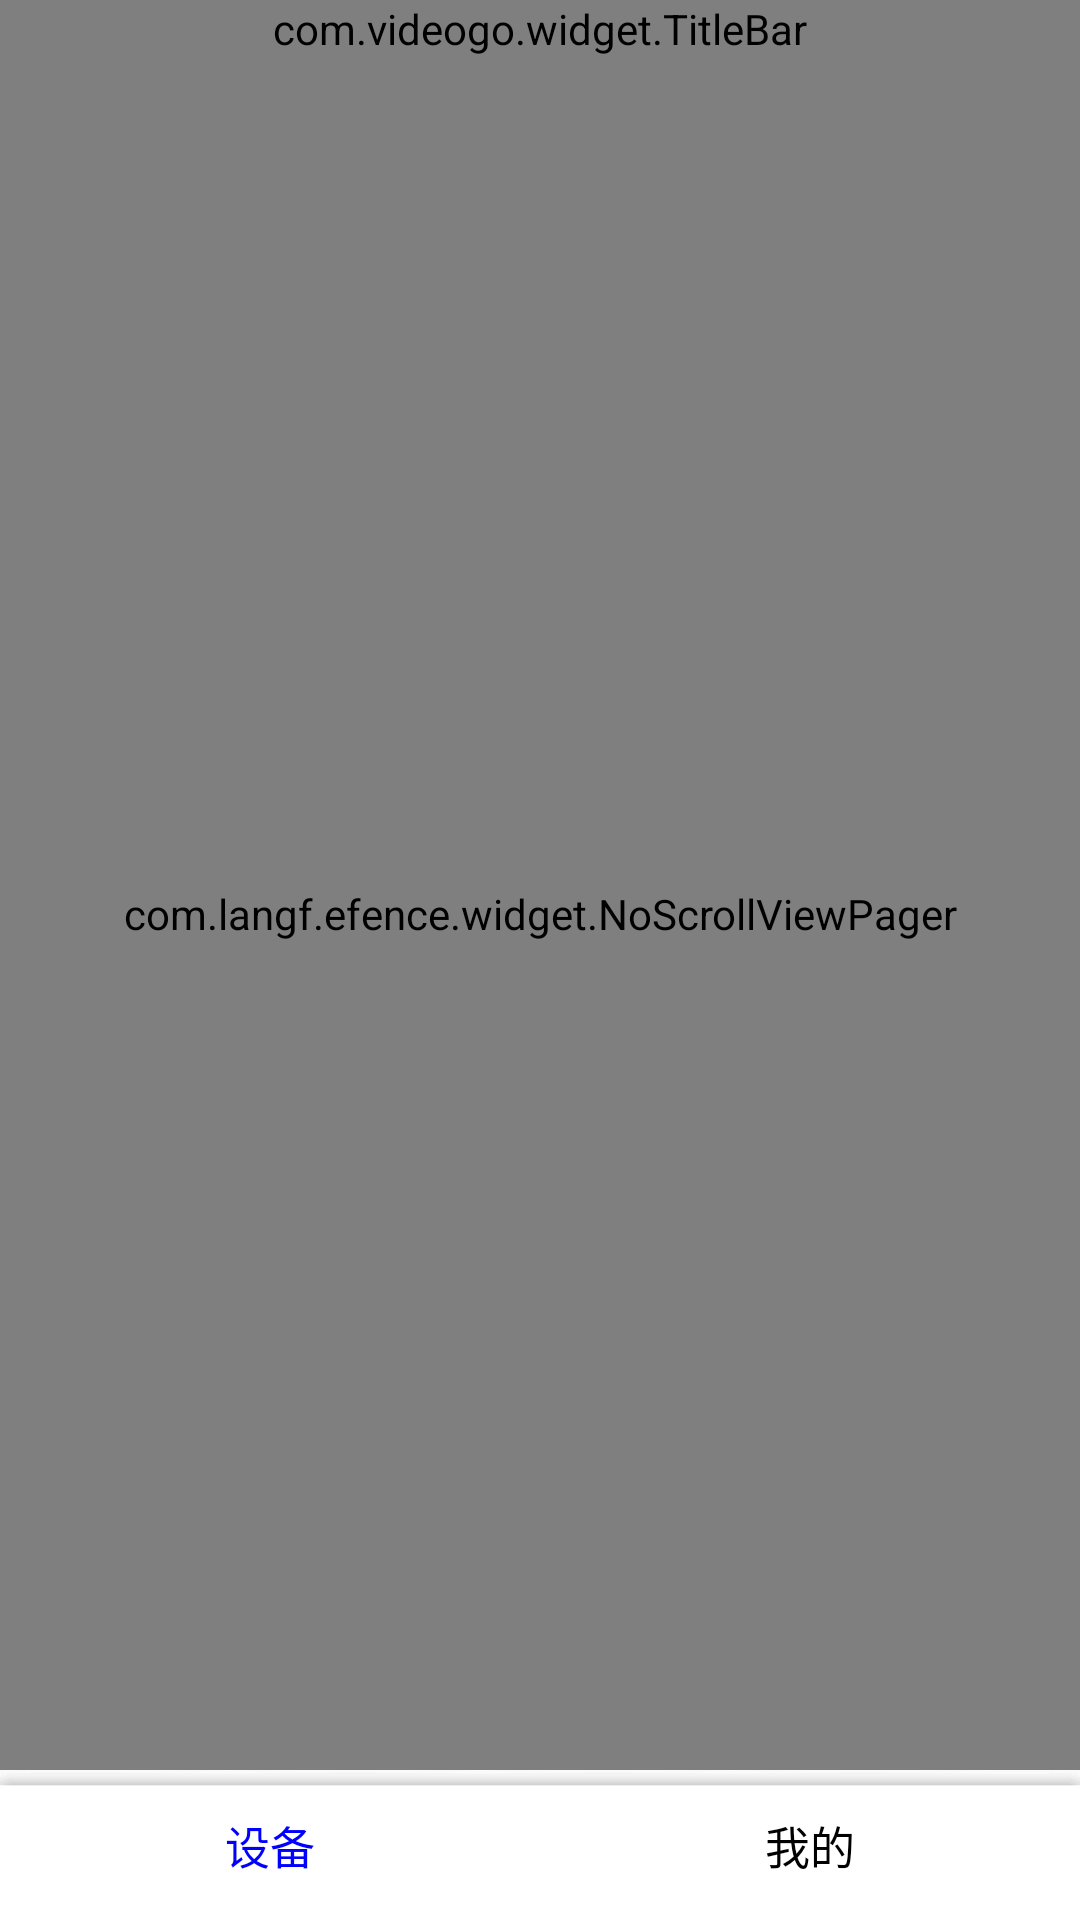

The Android layout XML behind this screen, and the referenced resources:
<!-- AndroidManifest.xml: application theme AppTheme -->
<!-- res/layout/home_activity.xml -->
<?xml version="1.0" encoding="utf-8"?>
<LinearLayout xmlns:android="http://schemas.android.com/apk/res/android"
    android:layout_width="match_parent"
    android:layout_height="match_parent"
    android:orientation="vertical">

    <com.videogo.widget.TitleBar
        android:id="@+id/tb_home"
        android:layout_width="match_parent"
        android:layout_height="wrap_content">

        <TextView
            android:layout_width="wrap_content"
            android:layout_height="match_parent"
            android:layout_marginLeft="20dp"
            android:gravity="center_vertical"
            android:text="@string/app_name"
            android:textColor="@android:color/black" />
    </com.videogo.widget.TitleBar>

    <com.langf.efence.widget.NoScrollViewPager
        android:id="@+id/vp_home_container"
        android:layout_width="match_parent"
        android:layout_height="0dp"
        android:layout_weight="1" />

    <include
        layout="@layout/home_bottom_tab"
        android:layout_width="match_parent"
        android:layout_height="50dp" />
</LinearLayout>
<!-- res/layout/home_bottom_tab.xml (included above) -->
<?xml version="1.0" encoding="utf-8"?>
<LinearLayout xmlns:android="http://schemas.android.com/apk/res/android"
    android:layout_width="match_parent"
    android:layout_height="wrap_content"
    android:background="@drawable/bg_homeltab_white"
    android:gravity="center"
    android:orientation="horizontal"
    android:padding="0dp">


    <LinearLayout
        android:id="@+id/ll_home_tab_camera"
        android:layout_width="0dp"
        android:layout_height="wrap_content"
        android:layout_weight="1"
        android:gravity="center"
        android:padding="10dip">

        <TextView
            android:id="@+id/tv_tab_camera"
            android:layout_width="wrap_content"
            android:layout_height="wrap_content"
            android:text="@string/home_tab_camera"
            android:textColor="#0000FF"
            android:textSize="15dip" />
    </LinearLayout>

    <LinearLayout
        android:id="@+id/ll_home_tab_me"
        android:layout_width="0dp"
        android:layout_height="wrap_content"
        android:layout_weight="1"
        android:gravity="center"
        android:padding="10dip">

        <TextView
            android:id="@+id/tv_tab_me"
            android:layout_width="wrap_content"
            android:layout_height="wrap_content"
            android:text="@string/home_tab_me"
            android:textColor="#000000"
            android:textSize="15dip" />
    </LinearLayout>

</LinearLayout>
<!-- resources referenced by this layout -->
<resources>
  <string name="app_name">EFence</string>
  <string name="home_tab_camera">设备</string>
  <string name="home_tab_me">我的</string>
  <style name="AppTheme" parent="Theme.AppCompat.Light.NoActionBar">
          
          <item name="colorPrimary">@color/colorPrimary</item>
          <item name="colorPrimaryDark">@color/colorPrimaryDark</item>
          <item name="colorAccent">@color/colorAccent</item>
      </style>
  <color name="colorPrimary">#3F51B5</color>
  <color name="colorPrimaryDark">#303F9F</color>
  <color name="colorAccent">#FF4081</color>
</resources>
